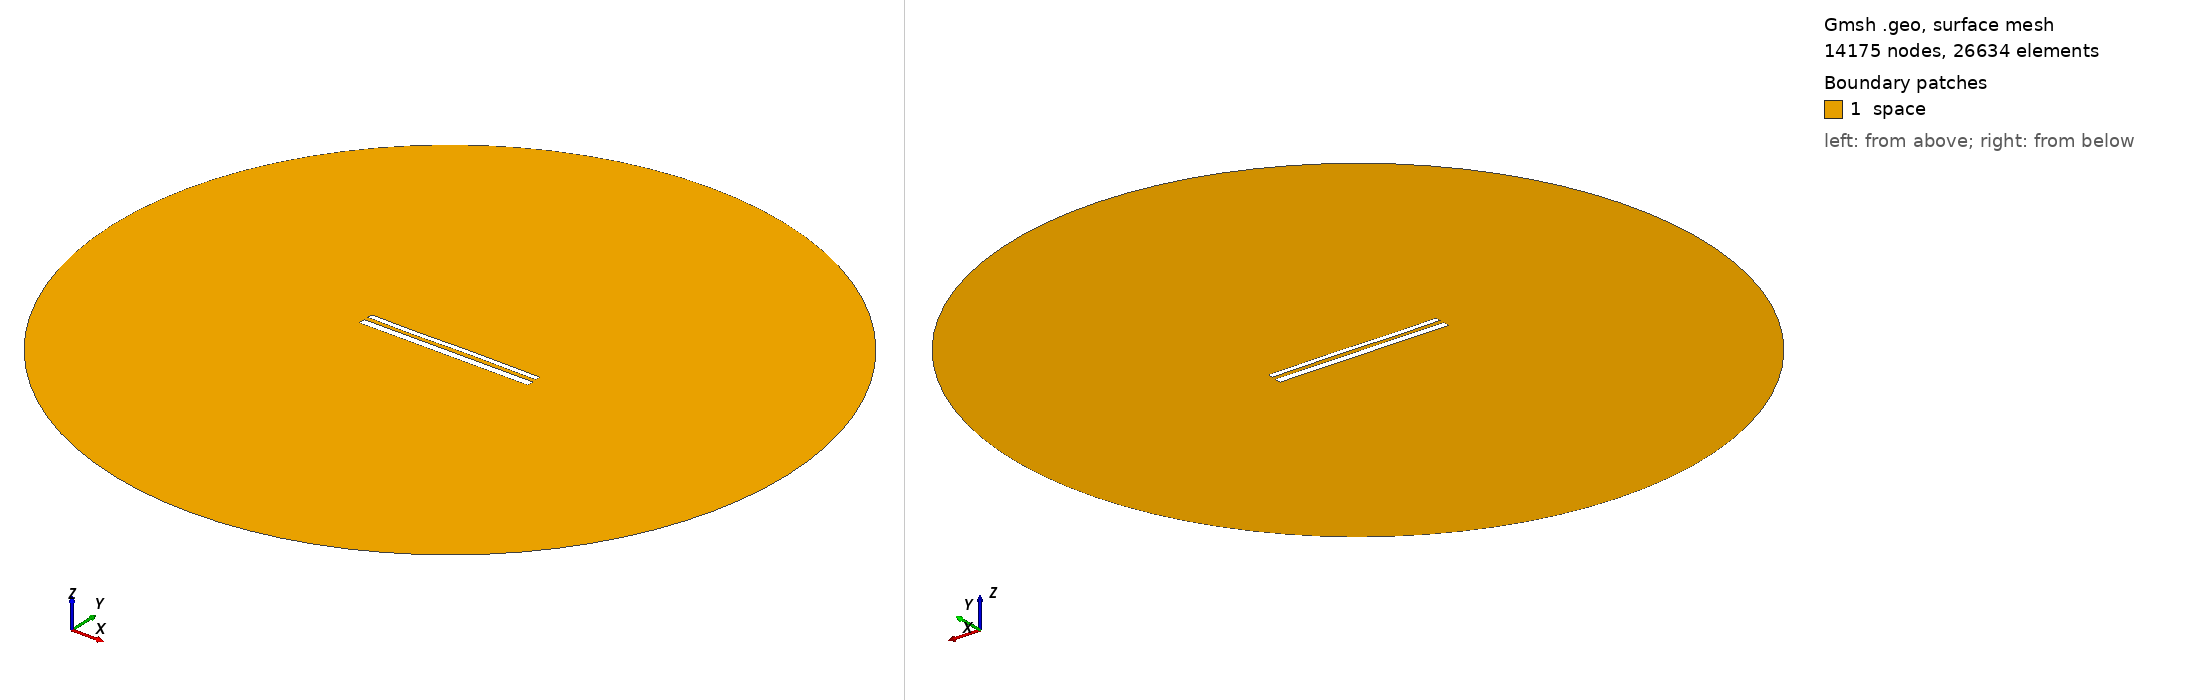

Gmsh geometry script, surface-meshed: 14175 nodes, 26634 surface elements. Boundary patches (legend numbers): 1 space. Left view from above one corner, right view from below the opposite corner. Legend entries are the model's physical surfaces. The drawing asked Gmsh for element sizes between 1% and 20% of the model's largest extent; the script's own settings can give other sizes.

=== 12177.geo (drawn) ===
//---------------------------------------
// Geometry kernel
//---------------------------------------

SetFactory("OpenCASCADE");



//---------------------------------------
// Parameters of the geometry
//---------------------------------------

// Overetch of the upper plate
overetch = 0.375;

// Distance between the plates
distance = 2.5;

// Discretization over the x axis (for the deformation)
nx = 50; 

// Length of the plate
L = 100 - overetch; 

// Number of modes
n = 4; 

// 1st mode coefficient
coeff(1) = 0.0;
beta(1) = 0.596864 * 3.1415926535 / L;

// 2nd mode coefficient
coeff(2) = 0.0;
beta(2) = 1.49418 * 3.1415926535 / L;

// 3rd mode coefficient
coeff(3) = -0.15;
beta(3) = 2.50025 * 3.1415926535 / L;

// 4th mode coefficient
coeff(4) = -0.075;
beta(4) = 3.49999 * 3.1415926535 / L;



//---------------------------------------
// Upper plate (deformed rectangle)
//---------------------------------------

// Coordiantes of the upper plate
xmin = -50;
xmax = 50 - overetch;

// Height of the upper plate
yheight = 4 - 2 * overetch;

// Indexes of the points
UpperID[] = {};
LowerID[] = {};
LeftID[] = {};
RightID[] = {};

// Point index
p = 1;

// Horizontal edges
For i In {1:nx}
    x = xmin + (i-1)*(xmax - xmin)/(nx-1);

    y_bottom = distance / 2 + overetch;
    For j In {1:n}
        C = (Cosh(beta(j)*L) + Cos(beta(j)*L)) / (Sinh(beta(j)*L) + Sin(beta(j)*L));
        y_bottom  = y_bottom + coeff(j) * (Cosh(beta(j)*(x+50)) - Cos(beta(j)*(x+50)) - C * (Sinh(beta(j)*(x+50)) - Sin(beta(j)*(x+50))));
    EndFor

    y_top = y_bottom + yheight;

    Point(p) = {x, y_top, 0, 1.0};
    UpperID[i] = p;
    p = p + 1;

    Point(p) = {x, y_bottom, 0, 1.0};
    LowerID[i] = p;
    p = p + 1;
EndFor

// Create point lists
UpperPts[] = {}; LowerPts[] = {};
For i In {1:nx}
  UpperPts[] += {UpperID[i]};
  LowerPts[] += {LowerID[i]};
EndFor

// Build splines
Spline(1) = {UpperPts[]};
Spline(2) = {LowerPts[]};
Line(3) = {LowerPts[nx-1], UpperPts[nx-1]};
Line(4) = {LowerPts[0], UpperPts[0]};

// Build the plane surface
Curve Loop(1) = {2, 3, -1, -4};
Plane Surface(1) = {1};



//---------------------------------------
// Lower plate (rectangle)
//---------------------------------------

// Vertices
Point(1001) = {-50, -1, 0, 1.0};
Point(1002) = { 50, -1, 0, 1.0};
Point(1003) = { 50,  -5, 0, 1.0};
Point(1004) = {-50,  -5, 0, 1.0};

// Edges
Line(5) = {1001, 1002};
Line(6) = {1002, 1003};
Line(7) = {1003, 1004};
Line(8) = {1004, 1001};

// Plane surface
Line Loop(2) = {5, 6, 7, 8};
Plane Surface(2) = {2}; 



//---------------------------------------
// Outer (fictious) boundary
//---------------------------------------

// Points
Point(1005) = {0, 0, 0};       // Center
Point(1006) = {200, 0, 0};     // Start point
Point(1007) = {0, 200, 0};     // 90 degrees
Point(1008) = {-200, 0, 0};    // 180 degrees
Point(1009) = {0, -200, 0};    // 270 degrees

// Circle arcs (each needs start, center, end)
Circle(9) = {1006, 1005, 1007};
Circle(10) = {1007, 1005, 1008};
Circle(11) = {1008, 1005, 1009};
Circle(12) = {1009, 1005, 1006};

// Plane surface for the entire domain
Curve Loop(3) = {9, 10, 11, 12};
Surface(3) = {3};

// Subtract the plates from the whole domain to obtain the actual domain where we want to solve the equations
BooleanDifference{ Surface{3}; Delete; }{ Surface{1}; Surface{2}; Delete; }




//---------------------------------------
// Transfinite Lines/Curves
//---------------------------------------

// Set the number of points on the boundaries
r = 7;

// Plates
Transfinite Curve {1, 2} = 50*r Using Progression 1;
Transfinite Curve {3, 4} = 2*r Using Progression 1;
Transfinite Line {5, 7} = 50*r Using Progression 1;
Transfinite Line {6, 8} = 2*r Using Progression 1;

// Outer boundary
Transfinite Line {9, 10, 11, 12} = 20 Using Progression 1;



//---------------------------------------
// Physical groups
//---------------------------------------                

// Physical curves (boundaries)
Physical Line("force_segment", 10) = {2};
Physical Line("upper_plate", 11) = {1, 3, 4};
Physical Line("lower_plate", 12) = {5, 6, 7, 8};
Physical Line("boundary", 20) = {9, 10, 11, 12};

// Physical Surfaces
Physical Surface("space", 30) = {3};



//---------------------------------------
// 6. Generate the Mesh
//---------------------------------------

// 2D mesh generation
Mesh 2;
